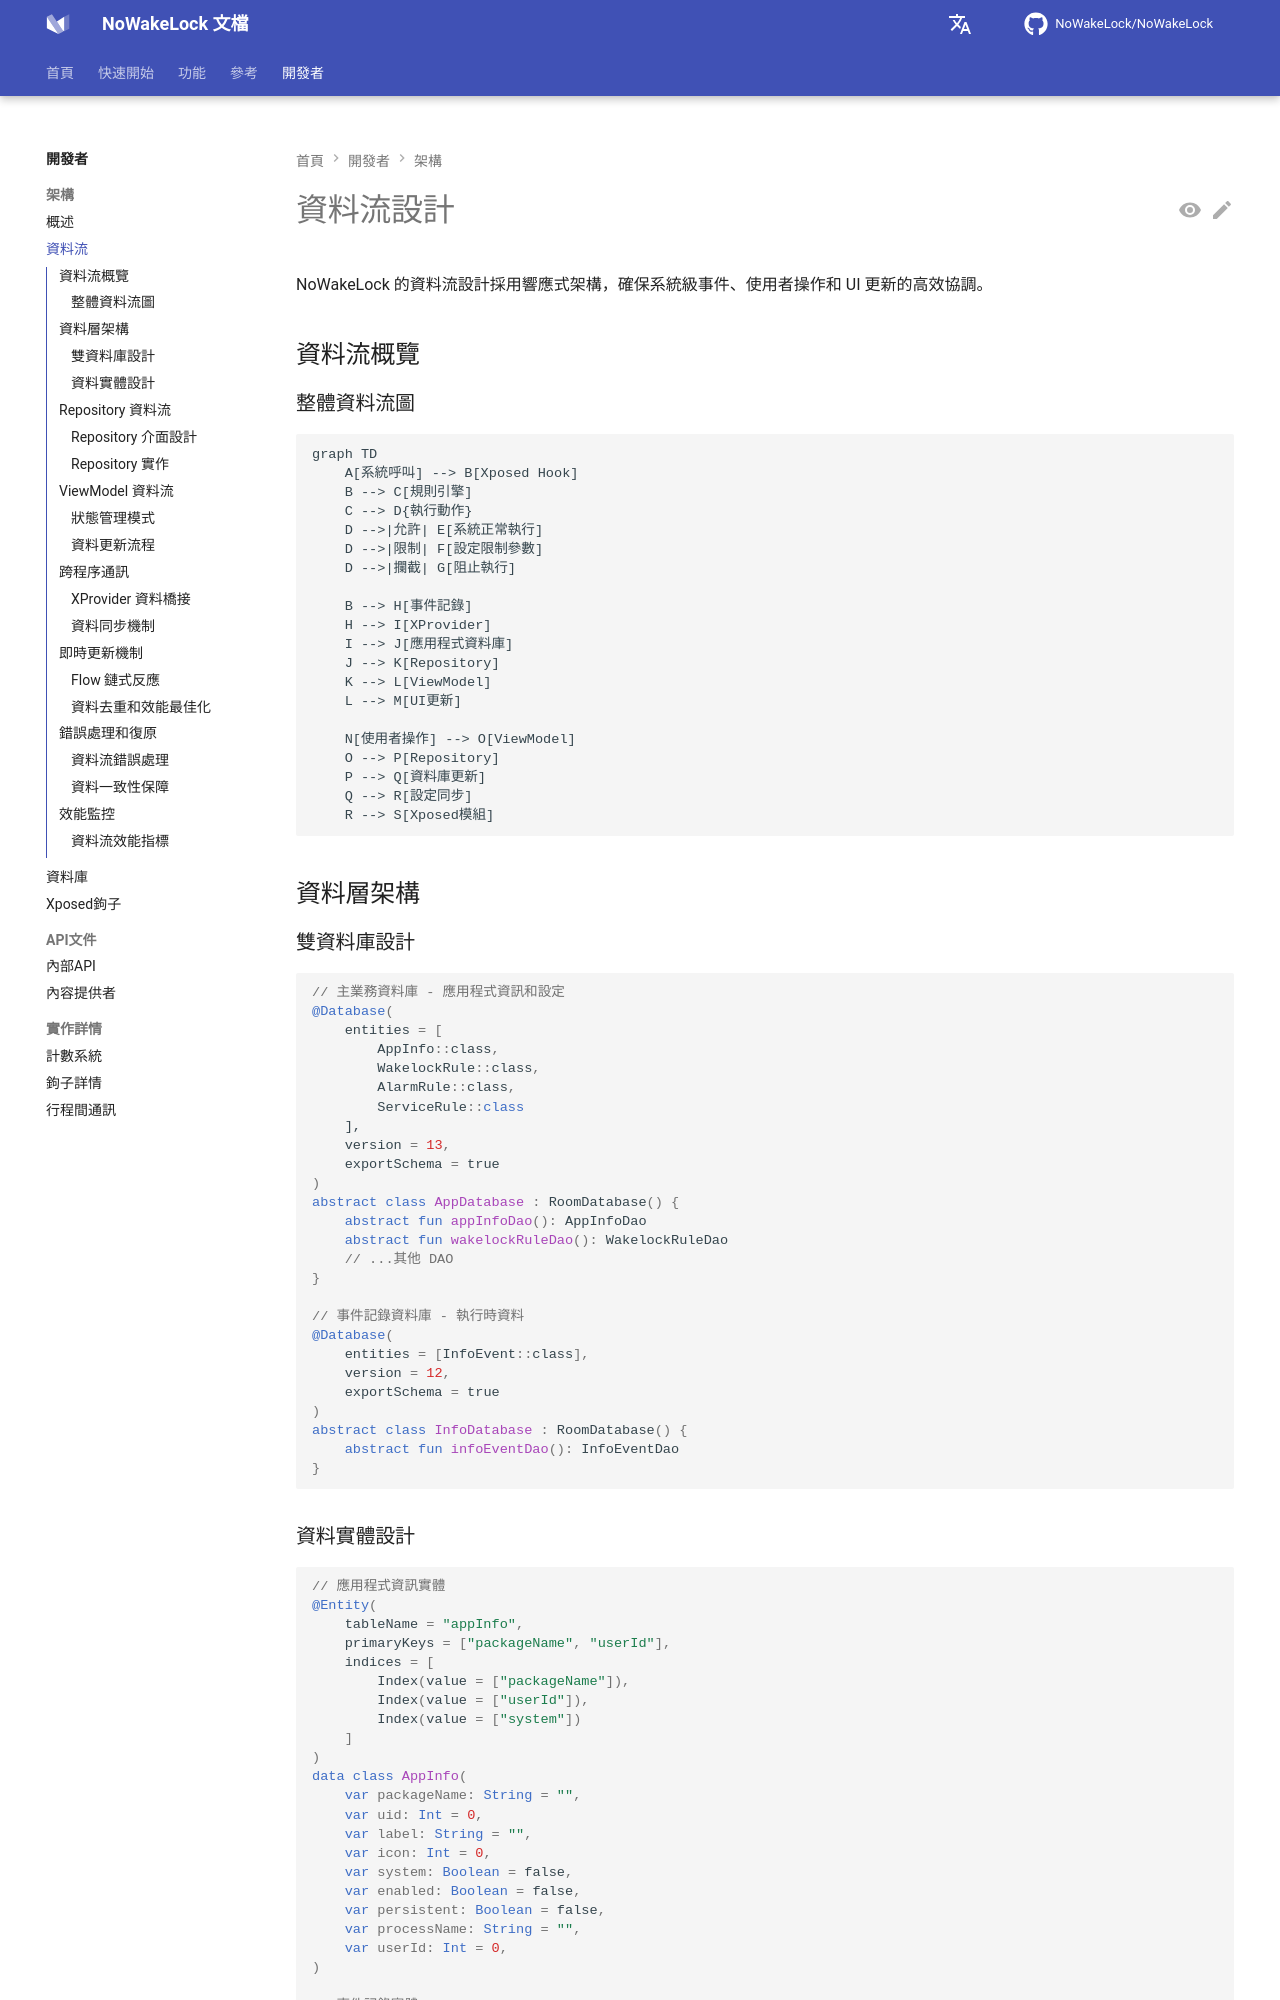

repository: q1016134519/NoWakeLock · page: zh-tw/developers/architecture/data-flow/index.html · generator: mkdocs

# 資料流設計

NoWakeLock 的資料流設計採用響應式架構，確保系統級事件、使用者操作和 UI 更新的高效協調。

## 資料流概覽

### 整體資料流圖
```mermaid
graph TD
    A[系統呼叫] --> B[Xposed Hook]
    B --> C[規則引擎]
    C --> D{執行動作}
    D -->|允許| E[系統正常執行]
    D -->|限制| F[設定限制參數]
    D -->|攔截| G[阻止執行]
    
    B --> H[事件記錄]
    H --> I[XProvider]
    I --> J[應用程式資料庫]
    J --> K[Repository]
    K --> L[ViewModel]
    L --> M[UI更新]
    
    N[使用者操作] --> O[ViewModel]
    O --> P[Repository]
    P --> Q[資料庫更新]
    Q --> R[設定同步]
    R --> S[Xposed模組]
```

## 資料層架構

### 雙資料庫設計
```kotlin
// 主業務資料庫 - 應用程式資訊和設定
@Database(
    entities = [
        AppInfo::class,
        WakelockRule::class,
        AlarmRule::class,
        ServiceRule::class
    ],
    version = 13,
    exportSchema = true
)
abstract class AppDatabase : RoomDatabase() {
    abstract fun appInfoDao(): AppInfoDao
    abstract fun wakelockRuleDao(): WakelockRuleDao
    // ...其他 DAO
}

// 事件記錄資料庫 - 執行時資料
@Database(
    entities = [InfoEvent::class],
    version = 12,
    exportSchema = true
)
abstract class InfoDatabase : RoomDatabase() {
    abstract fun infoEventDao(): InfoEventDao
}
```

### 資料實體設計
```kotlin
// 應用程式資訊實體
@Entity(
    tableName = "appInfo",
    primaryKeys = ["packageName", "userId"],
    indices = [
        Index(value = ["packageName"]),
        Index(value = ["userId"]),
        Index(value = ["system"])
    ]
)
data class AppInfo(
    var packageName: String = "",
    var uid: Int = 0,
    var label: String = "",
    var icon: Int = 0,
    var system: Boolean = false,
    var enabled: Boolean = false,
    var persistent: Boolean = false,
    var processName: String = "",
    var userId: Int = 0,
)

// 事件記錄實體
@Entity(
    tableName = "info_event",
    indices = [
        Index(value = ["packageName", "userId"]),
        Index(value = ["type"]),
        Index(value = ["startTime"]),
        Index(value = ["isBlocked"])
    ]
)
data class InfoEvent(
    @PrimaryKey var instanceId: String = "",
    var name: String = "",
    var type: Type = Type.UnKnow,
    var packageName: String = "",
    var userId: Int = 0,
    var startTime: Long = 0,
    var endTime: Long? = null,
    var isBlocked: Boolean = false,
) {
    enum class Type {
        UnKnow, WakeLock, Alarm, Service
    }
}
```

## Repository 資料流
